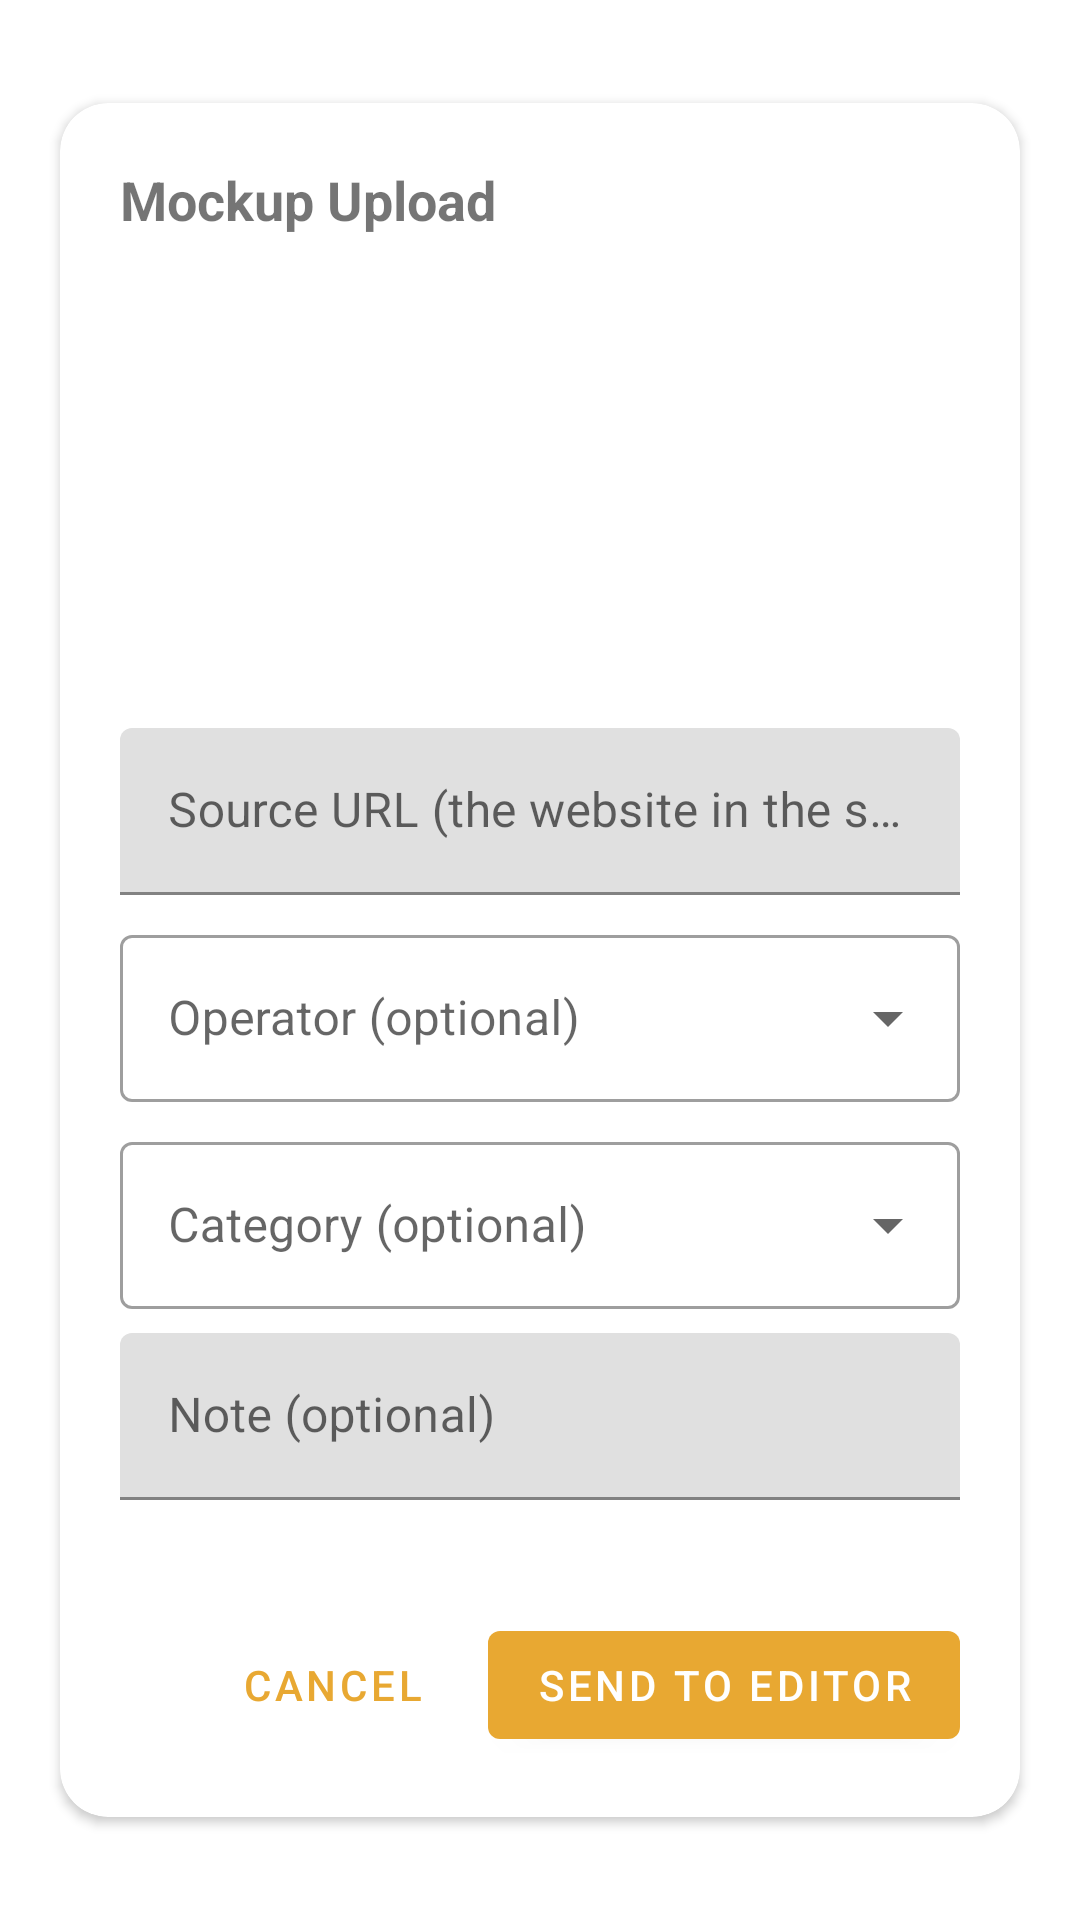

This screen was rendered from an Android layout file. Write that file and the resources it references.
<!-- AndroidManifest.xml: activity theme Theme.MockupUpload.Transparent -->
<!-- res/layout/activity_share.xml -->
<?xml version="1.0" encoding="utf-8"?>
<FrameLayout xmlns:android="http://schemas.android.com/apk/res/android"
    xmlns:app="http://schemas.android.com/apk/res-auto"
    android:layout_width="match_parent"
    android:layout_height="match_parent"
    android:padding="12dp">

    <androidx.cardview.widget.CardView
        android:layout_width="match_parent"
        android:layout_height="wrap_content"
        android:layout_gravity="center"
        android:layout_margin="8dp"
        app:cardCornerRadius="16dp">

        <ScrollView
            android:layout_width="match_parent"
            android:layout_height="wrap_content">

            <LinearLayout
                android:layout_width="match_parent"
                android:layout_height="wrap_content"
                android:orientation="vertical"
                android:padding="20dp">

                <TextView
                    android:id="@+id/title"
                    android:layout_width="wrap_content"
                    android:layout_height="wrap_content"
                    android:text="@string/share_label"
                    android:textSize="18sp"
                    android:textStyle="bold"
                    android:layout_marginBottom="12dp" />

                <ImageView
                    android:id="@+id/thumb"
                    android:layout_width="match_parent"
                    android:layout_height="140dp"
                    android:scaleType="fitCenter"
                    android:adjustViewBounds="true"
                    android:layout_marginBottom="12dp"
                    android:contentDescription="@string/share_label" />

                <com.google.android.material.textfield.TextInputLayout
                    android:layout_width="match_parent"
                    android:layout_height="wrap_content"
                    android:hint="@string/hint_source_url">

                    <com.google.android.material.textfield.TextInputEditText
                        android:id="@+id/sourceUrl"
                        android:layout_width="match_parent"
                        android:layout_height="wrap_content"
                        android:inputType="textUri" />
                </com.google.android.material.textfield.TextInputLayout>

                <com.google.android.material.textfield.TextInputLayout
                    android:layout_width="match_parent"
                    android:layout_height="wrap_content"
                    android:layout_marginTop="8dp"
                    android:hint="@string/hint_operator"
                    style="@style/Widget.MaterialComponents.TextInputLayout.OutlinedBox.ExposedDropdownMenu">

                    <com.google.android.material.textfield.MaterialAutoCompleteTextView
                        android:id="@+id/operator"
                        android:layout_width="match_parent"
                        android:layout_height="wrap_content"
                        android:inputType="text" />
                </com.google.android.material.textfield.TextInputLayout>

                <com.google.android.material.textfield.TextInputLayout
                    android:layout_width="match_parent"
                    android:layout_height="wrap_content"
                    android:layout_marginTop="8dp"
                    android:hint="@string/hint_category"
                    style="@style/Widget.MaterialComponents.TextInputLayout.OutlinedBox.ExposedDropdownMenu">

                    <com.google.android.material.textfield.MaterialAutoCompleteTextView
                        android:id="@+id/category"
                        android:layout_width="match_parent"
                        android:layout_height="wrap_content"
                        android:inputType="none" />
                </com.google.android.material.textfield.TextInputLayout>

                <com.google.android.material.textfield.TextInputLayout
                    android:layout_width="match_parent"
                    android:layout_height="wrap_content"
                    android:layout_marginTop="8dp"
                    android:hint="@string/hint_note">

                    <com.google.android.material.textfield.TextInputEditText
                        android:id="@+id/note"
                        android:layout_width="match_parent"
                        android:layout_height="wrap_content"
                        android:inputType="textMultiLine"
                        android:maxLines="3" />
                </com.google.android.material.textfield.TextInputLayout>

                <TextView
                    android:id="@+id/shareStatus"
                    android:layout_width="match_parent"
                    android:layout_height="wrap_content"
                    android:layout_marginTop="8dp"
                    android:textSize="13sp"
                    android:text="" />

                <LinearLayout
                    android:layout_width="match_parent"
                    android:layout_height="wrap_content"
                    android:orientation="horizontal"
                    android:gravity="end"
                    android:layout_marginTop="12dp">

                    <com.google.android.material.button.MaterialButton
                        android:id="@+id/btnCancel"
                        style="@style/Widget.MaterialComponents.Button.TextButton"
                        android:layout_width="wrap_content"
                        android:layout_height="wrap_content"
                        android:text="@string/btn_cancel" />

                    <com.google.android.material.button.MaterialButton
                        android:id="@+id/btnDoUpload"
                        android:layout_width="wrap_content"
                        android:layout_height="wrap_content"
                        android:layout_marginStart="8dp"
                        android:text="@string/btn_upload" />
                </LinearLayout>

                <ProgressBar
                    android:id="@+id/shareProgress"
                    android:layout_width="wrap_content"
                    android:layout_height="wrap_content"
                    android:layout_gravity="center_horizontal"
                    android:layout_marginTop="8dp"
                    android:visibility="gone" />
            </LinearLayout>
        </ScrollView>
    </androidx.cardview.widget.CardView>
</FrameLayout>
<!-- resources referenced by this layout -->
<resources>
  <string name="btn_cancel">Cancel</string>
  <string name="btn_upload">Send to editor</string>
  <string name="hint_category">Category (optional)</string>
  <string name="hint_note">Note (optional)</string>
  <string name="hint_operator">Operator (optional)</string>
  <string name="hint_source_url">Source URL (the website in the screenshot)</string>
  <string name="share_label">Mockup Upload</string>
  <style name="Theme.MockupUpload.Transparent" parent="Theme.MockupUpload">
          <item name="android:windowBackground">@android:color/transparent</item>
          <item name="android:windowIsTranslucent">true</item>
          <item name="android:windowContentOverlay">@null</item>
          <item name="android:backgroundDimEnabled">true</item>
          <item name="android:windowNoTitle">true</item>
      </style>
  <style name="Theme.MockupUpload" parent="Theme.MaterialComponents.DayNight.NoActionBar">
          <item name="colorPrimary">@color/brand</item>
          <item name="colorPrimaryVariant">@color/brand_dark</item>
          <item name="colorSecondary">@color/brand</item>
      </style>
  <color name="brand">#E8A832</color>
  <color name="brand_dark">#C98A1E</color>
</resources>
